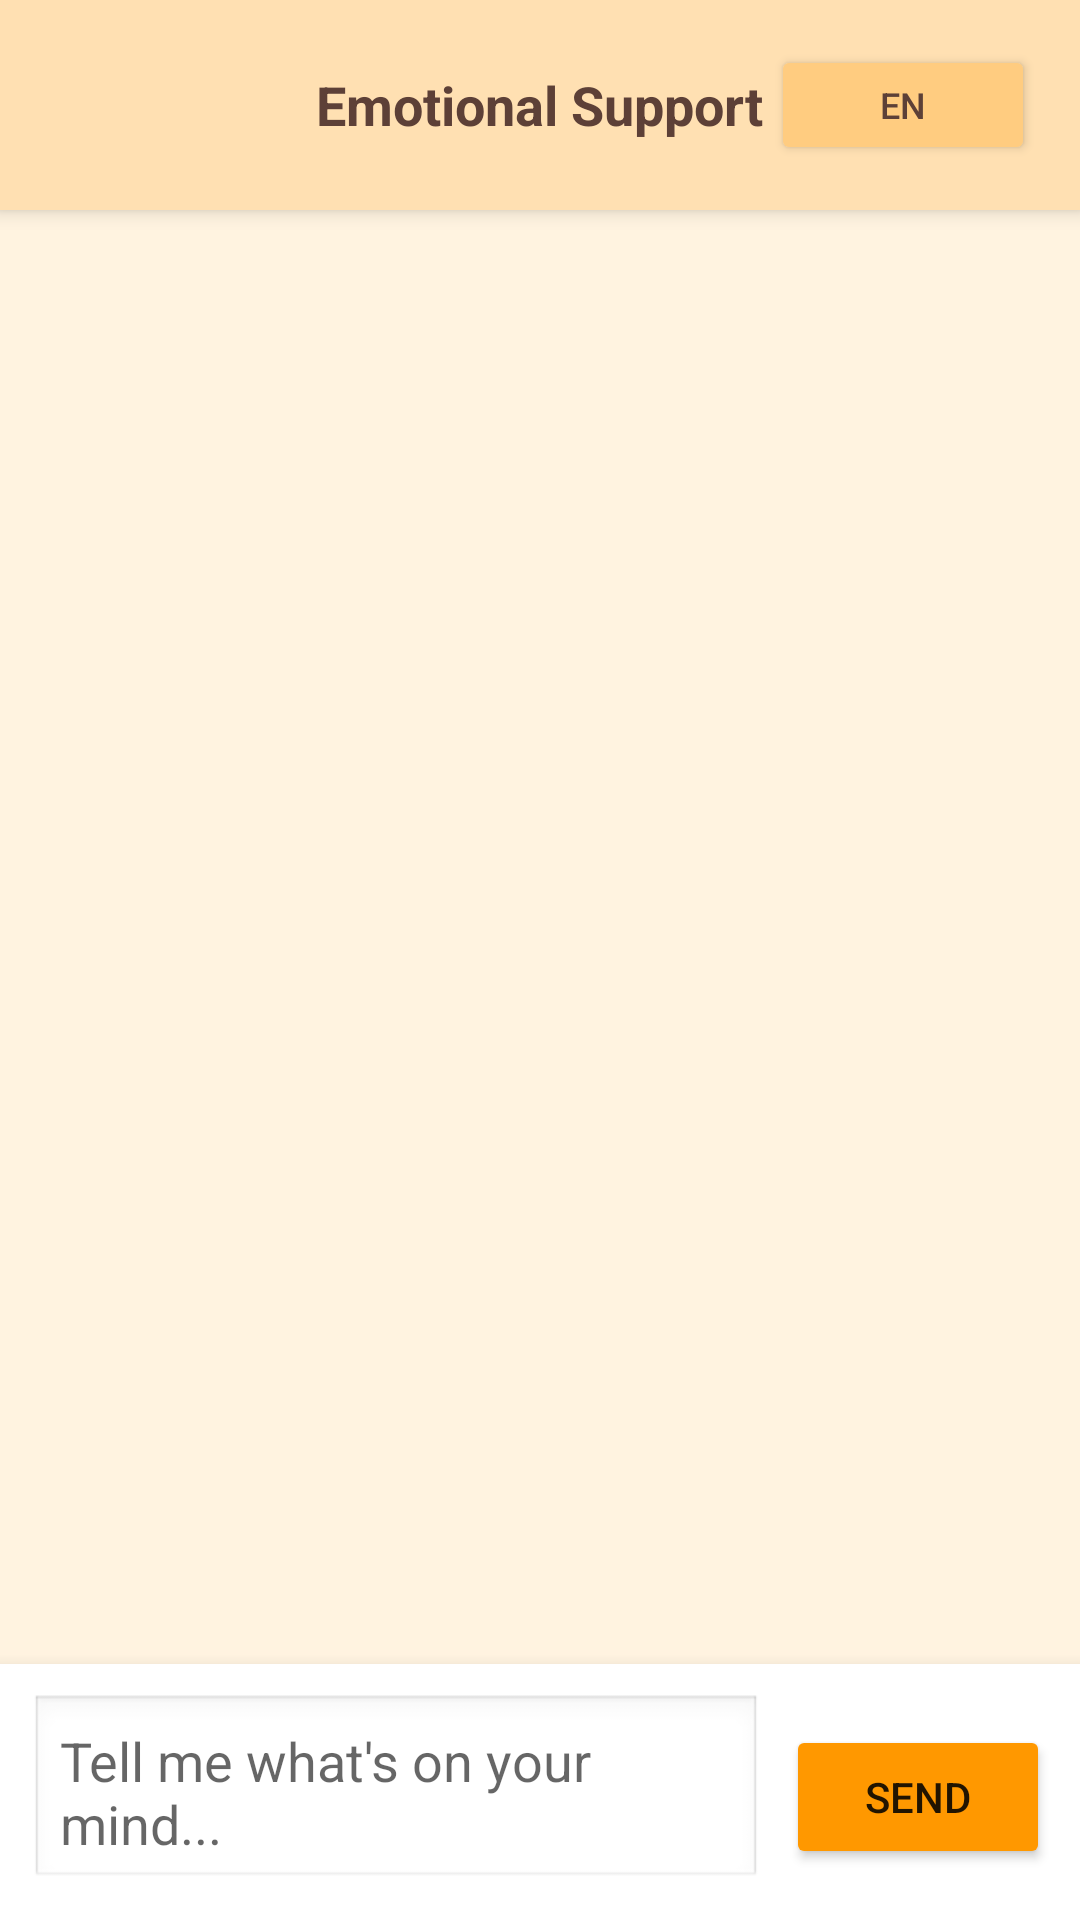

Reconstruct the res/layout file that produces this screen, plus the resources it refers to.
<!-- AndroidManifest.xml: application theme Theme.LehighStudyMate -->
<!-- res/layout/activity_emotion_care.xml -->
<?xml version="1.0" encoding="utf-8"?>
<RelativeLayout xmlns:android="http://schemas.android.com/apk/res/android"
    android:layout_width="match_parent"
    android:layout_height="match_parent"
    android:background="#FFF3E0"> <RelativeLayout
    android:id="@+id/layout_header"
    android:layout_width="match_parent"
    android:layout_height="wrap_content"
    android:background="#FFE0B2"
    android:padding="15dp"
    android:elevation="4dp">

    <TextView
        android:id="@+id/tv_title"
        android:layout_width="wrap_content"
        android:layout_height="wrap_content"
        android:text="Emotional Support"
        android:textSize="18sp"
        android:textStyle="bold"
        android:textColor="#5D4037"
        android:layout_centerInParent="true"/>

    <Button
        android:id="@+id/btn_language"
        android:layout_width="wrap_content"
        android:layout_height="40dp"
        android:text="EN"
        android:textSize="12sp"
        android:backgroundTint="#FFCC80"
        android:textColor="#5D4037"
        android:layout_alignParentEnd="true"
        android:layout_centerVertical="true"/>
</RelativeLayout>

    <androidx.recyclerview.widget.RecyclerView
        android:id="@+id/rv_chat_list"
        android:layout_width="match_parent"
        android:layout_height="0dp"
        android:layout_below="@id/layout_header"
        android:layout_above="@id/layout_input"
        android:paddingBottom="10dp"/>

    <LinearLayout
        android:id="@+id/layout_input"
        android:layout_width="match_parent"
        android:layout_height="wrap_content"
        android:orientation="horizontal"
        android:padding="10dp"
        android:background="#FFFFFF"
        android:elevation="8dp"
        android:layout_alignParentBottom="true">

        <EditText
            android:id="@+id/et_input"
            android:layout_width="0dp"
            android:layout_height="wrap_content"
            android:layout_weight="1"
            android:hint="Tell me what's on your mind..."
            android:padding="10dp"
            android:background="@android:drawable/edit_text"/>

        <Button
            android:id="@+id/btn_send"
            android:layout_width="wrap_content"
            android:layout_height="wrap_content"
            android:text="Send"
            android:layout_marginStart="8dp"
            android:backgroundTint="#FF9800"/>
    </LinearLayout>

</RelativeLayout>
<!-- resources referenced by this layout -->
<resources>
  <style name="Theme.LehighStudyMate" parent="Theme.MaterialComponents.DayNight.NoActionBar">
          <item name="colorPrimary">@color/primary</item>
          <item name="colorPrimaryVariant">@color/primary_variant</item>
          <item name="colorOnPrimary">@color/on_primary</item>
          <item name="colorSecondary">@color/secondary</item>
          <item name="colorOnSecondary">@color/on_secondary</item>
          <item name="android:statusBarColor">@color/background</item>
          <item name="android:windowLightStatusBar">true</item> </style>
  <color name="primary">#2196F3</color>
  <color name="primary_variant">#1976D2</color>
  <color name="on_primary">#FFFFFF</color>
  <color name="secondary">#653819</color>
  <color name="on_secondary">#FFFFFF</color>
  <color name="background">#F5F7FA</color>
</resources>
